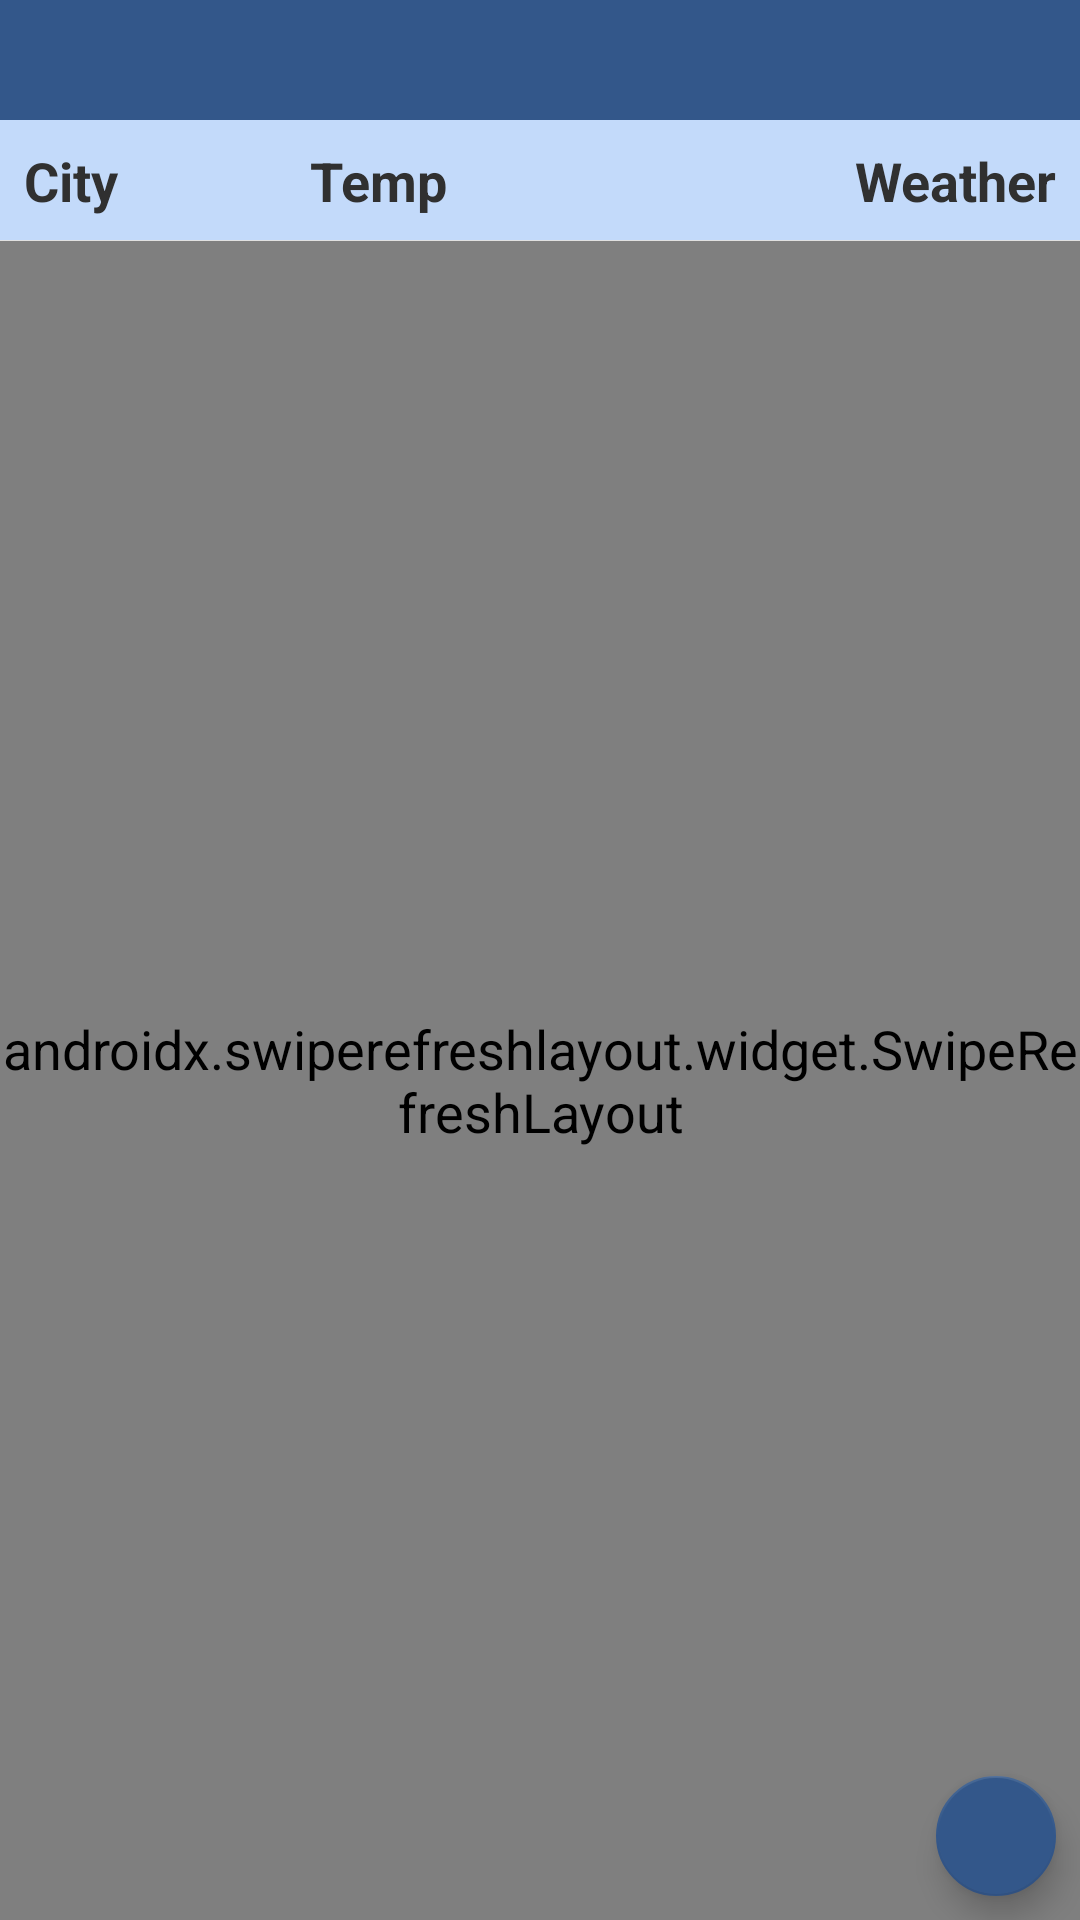

Android layout source for this screen:
<!-- AndroidManifest.xml: application theme AppTheme -->
<!-- res/layout/activity_main.xml -->
<?xml version="1.0" encoding="utf-8"?>
<androidx.constraintlayout.widget.ConstraintLayout xmlns:android="http://schemas.android.com/apk/res/android"
    xmlns:app="http://schemas.android.com/apk/res-auto"
    xmlns:tools="http://schemas.android.com/tools"
    android:layout_width="match_parent"
    android:layout_height="match_parent"
    android:background="@color/light_blue"
    android:id="@+id/main"
    tools:context=".MainActivity">

    <androidx.appcompat.widget.Toolbar
        android:id="@+id/main_toolbar"
        android:layout_width="match_parent"
        android:layout_height="@dimen/toolbar_height"
        android:background="@color/colorPrimary"
        android:theme="?attr/actionBarTheme"
        app:contentInsetStart="0dp"
        app:layout_constraintBottom_toTopOf="@+id/city_name"
        app:layout_constraintEnd_toEndOf="parent"
        app:layout_constraintStart_toStartOf="parent"
        app:layout_constraintTop_toTopOf="parent"
        app:popupTheme="@style/AppTheme.PopupOverlay"
        app:titleTextAppearance="@style/Toolbar.TitleText" />


    <TextView
        android:id="@+id/city_name"
        android:layout_width="0dp"
        android:layout_height="wrap_content"
        android:layout_margin="@dimen/textView_margin"
        android:gravity="start"
        android:text="@string/cityName"
        android:textSize="@dimen/large_textSize"
        android:textStyle="bold"
        app:layout_constraintEnd_toStartOf="@+id/city_temp"
        app:layout_constraintHorizontal_bias="0.5"
        app:layout_constraintHorizontal_weight="26"
        app:layout_constraintStart_toStartOf="parent"
        app:layout_constraintTop_toBottomOf="@+id/main_toolbar" />

    <TextView
        android:id="@+id/city_temp"
        android:layout_width="0dp"
        android:layout_height="wrap_content"
        android:gravity="start"
        android:text="@string/temp"
        android:textSize="@dimen/large_textSize"
        android:textStyle="bold"
        app:layout_constraintBaseline_toBaselineOf="@+id/city_name"
        app:layout_constraintEnd_toStartOf="@+id/city_weather"
        app:layout_constraintHorizontal_bias="0.5"
        app:layout_constraintHorizontal_weight="24"
        app:layout_constraintStart_toEndOf="@+id/city_name"
        tools:ignore="RtlHardcoded" />

    <TextView
        android:id="@+id/city_weather"
        android:layout_width="0dp"
        android:layout_height="wrap_content"
        android:layout_marginEnd="@dimen/textView_margin"
        android:layout_marginRight="@dimen/textView_margin"
        android:gravity="end"
        android:text="@string/weather"
        android:textSize="@dimen/large_textSize"
        android:textStyle="bold"
        app:layout_constraintBaseline_toBaselineOf="@+id/city_temp"
        app:layout_constraintEnd_toEndOf="parent"
        app:layout_constraintHorizontal_bias="0.5"
        app:layout_constraintHorizontal_weight="50"
        app:layout_constraintStart_toEndOf="@+id/city_temp" />


    <View
        android:id="@+id/divider"
        android:layout_width="match_parent"
        android:layout_height="1dp"
        android:layout_marginTop="@dimen/textView_margin"
        android:background="@color/light_grey"
        app:layout_constraintBottom_toTopOf="@+id/swipe_refresh"
        app:layout_constraintEnd_toEndOf="parent"
        app:layout_constraintStart_toStartOf="parent"
        app:layout_constraintTop_toBottomOf="@+id/city_name" />

    <androidx.swiperefreshlayout.widget.SwipeRefreshLayout
        android:id="@+id/swipe_refresh"
        android:layout_width="0dp"
        android:layout_height="0dp"
        android:layout_marginTop="@dimen/swipe_marginTop"
        app:layout_constraintBottom_toBottomOf="parent"
        app:layout_constraintEnd_toEndOf="parent"
        app:layout_constraintStart_toStartOf="parent"
        app:layout_constraintTop_toBottomOf="@+id/city_weather">

        <androidx.recyclerview.widget.RecyclerView
            android:id="@+id/rv_cities"
            android:layout_width="match_parent"
            android:layout_height="match_parent"
            android:layout_alignParentStart="true"
            android:layout_alignParentLeft="true"
            android:layout_alignParentTop="true"
            android:clipToPadding="false"
            android:paddingBottom="@dimen/list_paddingBottom" />
    </androidx.swiperefreshlayout.widget.SwipeRefreshLayout>

    <ProgressBar

        android:id="@+id/progressBar"
        android:layout_width="match_parent"
        android:layout_height="wrap_content"
        android:gravity="center"
        android:visibility="invisible"
        app:layout_constraintBottom_toBottomOf="parent"
        app:layout_constraintLeft_toLeftOf="parent"
        app:layout_constraintRight_toRightOf="parent"
        app:layout_constraintTop_toTopOf="parent" />

    <com.google.android.material.floatingactionbutton.FloatingActionButton
        android:id="@+id/add_city_fab"
        style="@style/fab_style"
        android:layout_width="wrap_content"
        android:layout_height="wrap_content"
        android:clickable="true"
        android:focusable="true"
        app:layout_anchorGravity="bottom|right|end"
        app:layout_constraintBottom_toBottomOf="parent"
        app:layout_constraintEnd_toEndOf="parent"
        tools:ignore="ContentDescription" />
</androidx.constraintlayout.widget.ConstraintLayout>
<!-- resources referenced by this layout -->
<resources>
  <color name="colorPrimary">#33578A</color>
  <color name="light_blue">#c3dafa</color>
  <color name="light_grey">#FFE0E0E0</color>
  <dimen name="large_textSize">18sp</dimen>
  <dimen name="list_paddingBottom">48dp</dimen>
  <dimen name="swipe_marginTop">8dp</dimen>
  <dimen name="textView_margin">8dp</dimen>
  <dimen name="toolbar_height">40dp</dimen>
  <string name="cityName">City</string>
  <string name="temp">Temp</string>
  <string name="weather">Weather</string>
  <style name="AppTheme.PopupOverlay" parent="ThemeOverlay.AppCompat.Light">
          <item name="android:textColor">@color/dark_grey</item>
          <item name="android:textSize">14sp</item>
  
      </style>
  <style name="Toolbar.TitleText" parent="TextAppearance.Widget.AppCompat.Toolbar.Title">
          <item name="android:textSize">16sp</item>
      </style>
  <style name="fab_style">
          <item name="android:layout_marginEnd">8dp</item>
          <item name="android:layout_marginRight">8dp</item>
          <item name="android:layout_marginBottom">8dp</item>
          <item name="fabSize">mini</item>
          <item name="srcCompat">@drawable/ic_tab</item>
      </style>
  <style name="AppTheme" parent="Theme.AppCompat.Light.DarkActionBar">
          
          <item name="colorPrimary">@color/colorPrimary</item>
          <item name="colorPrimaryDark">@color/colorPrimaryDark</item>
          <item name="colorAccent">@color/colorAccent</item>
          <item name="windowActionBar">false</item>
          <item name="windowNoTitle">true</item>
          <item name="android:textColor">@color/dark_grey</item>
          <item name="android:textSize">18sp</item>
      </style>
  <color name="dark_grey">#303030</color>
  <color name="colorPrimaryDark">#1d1c1c</color>
  <color name="colorAccent">#33578A</color>
</resources>
